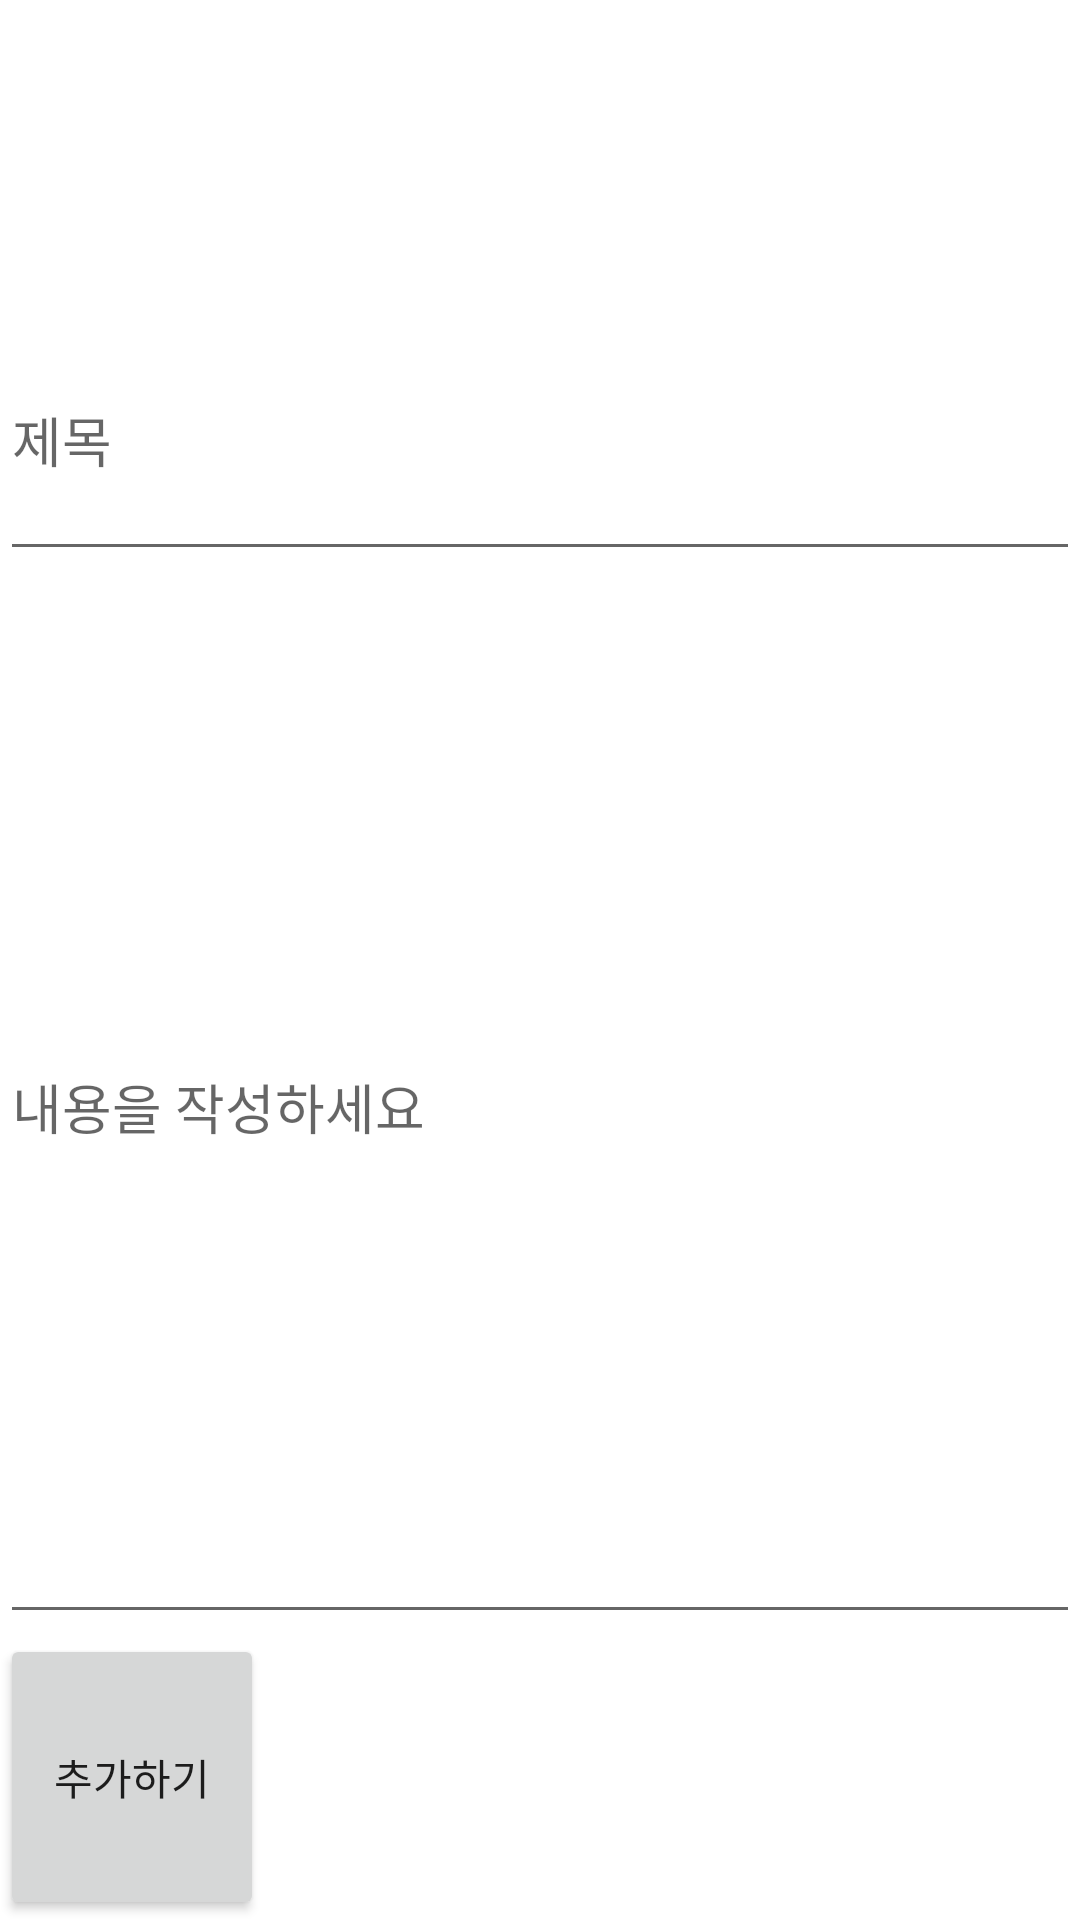

Reconstruct the res/layout file that produces this screen, plus the resources it refers to.
<!-- AndroidManifest.xml: application theme Theme.Tbate -->
<!-- res/layout/activity_edit_posting.xml -->
<?xml version="1.0" encoding="utf-8"?>
<LinearLayout xmlns:android="http://schemas.android.com/apk/res/android"
    xmlns:app="http://schemas.android.com/apk/res-auto"
    xmlns:tools="http://schemas.android.com/tools"
    android:layout_width="match_parent"
    android:layout_height="match_parent"
    android:orientation="vertical"
    tools:context=".EditPostingActivity">

    <EditText
        android:id="@+id/postingName"
        android:layout_width="match_parent"
        android:layout_height="wrap_content"
        android:layout_marginTop="100dp"
        android:layout_weight="1"
        android:ems="10"
        android:hint="제목"
        android:inputType="textPersonName" />

    <EditText
        android:id="@+id/postingContent"
        android:layout_width="match_parent"
        android:layout_height="307dp"
        android:layout_weight="1"
        android:ems="10"
        android:hint="내용을 작성하세요"
        android:inputType="textPersonName" />

    <Button
        android:id="@+id/editPostingDBButton"
        android:layout_width="wrap_content"
        android:layout_height="wrap_content"
        android:layout_weight="1"
        android:text="추가하기" />
</LinearLayout>
<!-- resources referenced by this layout -->
<resources>
  <style name="Theme.Tbate" parent="Theme.MaterialComponents.DayNight.DarkActionBar">
          
          <item name="colorPrimary">@color/purple_500</item>
          <item name="colorPrimaryVariant">@color/purple_700</item>
          <item name="colorOnPrimary">@color/white</item>
          
          <item name="colorSecondary">@color/teal_200</item>
          <item name="colorSecondaryVariant">@color/teal_700</item>
          <item name="colorOnSecondary">@color/black</item>
          
          <item name="android:statusBarColor" tools:targetApi="l">?attr/colorPrimaryVariant</item>
          
      </style>
  <!-- not gathered from this repository: default colours our renderer supplied (Android Studio template values) -->
  <color name="purple_500">#FF6200EE</color>
  <color name="purple_700">#FF3700B3</color>
  <color name="teal_200">#FF03DAC5</color>
  <color name="teal_700">#FF018786</color>
  <color name="black">#FF000000</color>
  <color name="white">#FFFFFFFF</color>
</resources>
